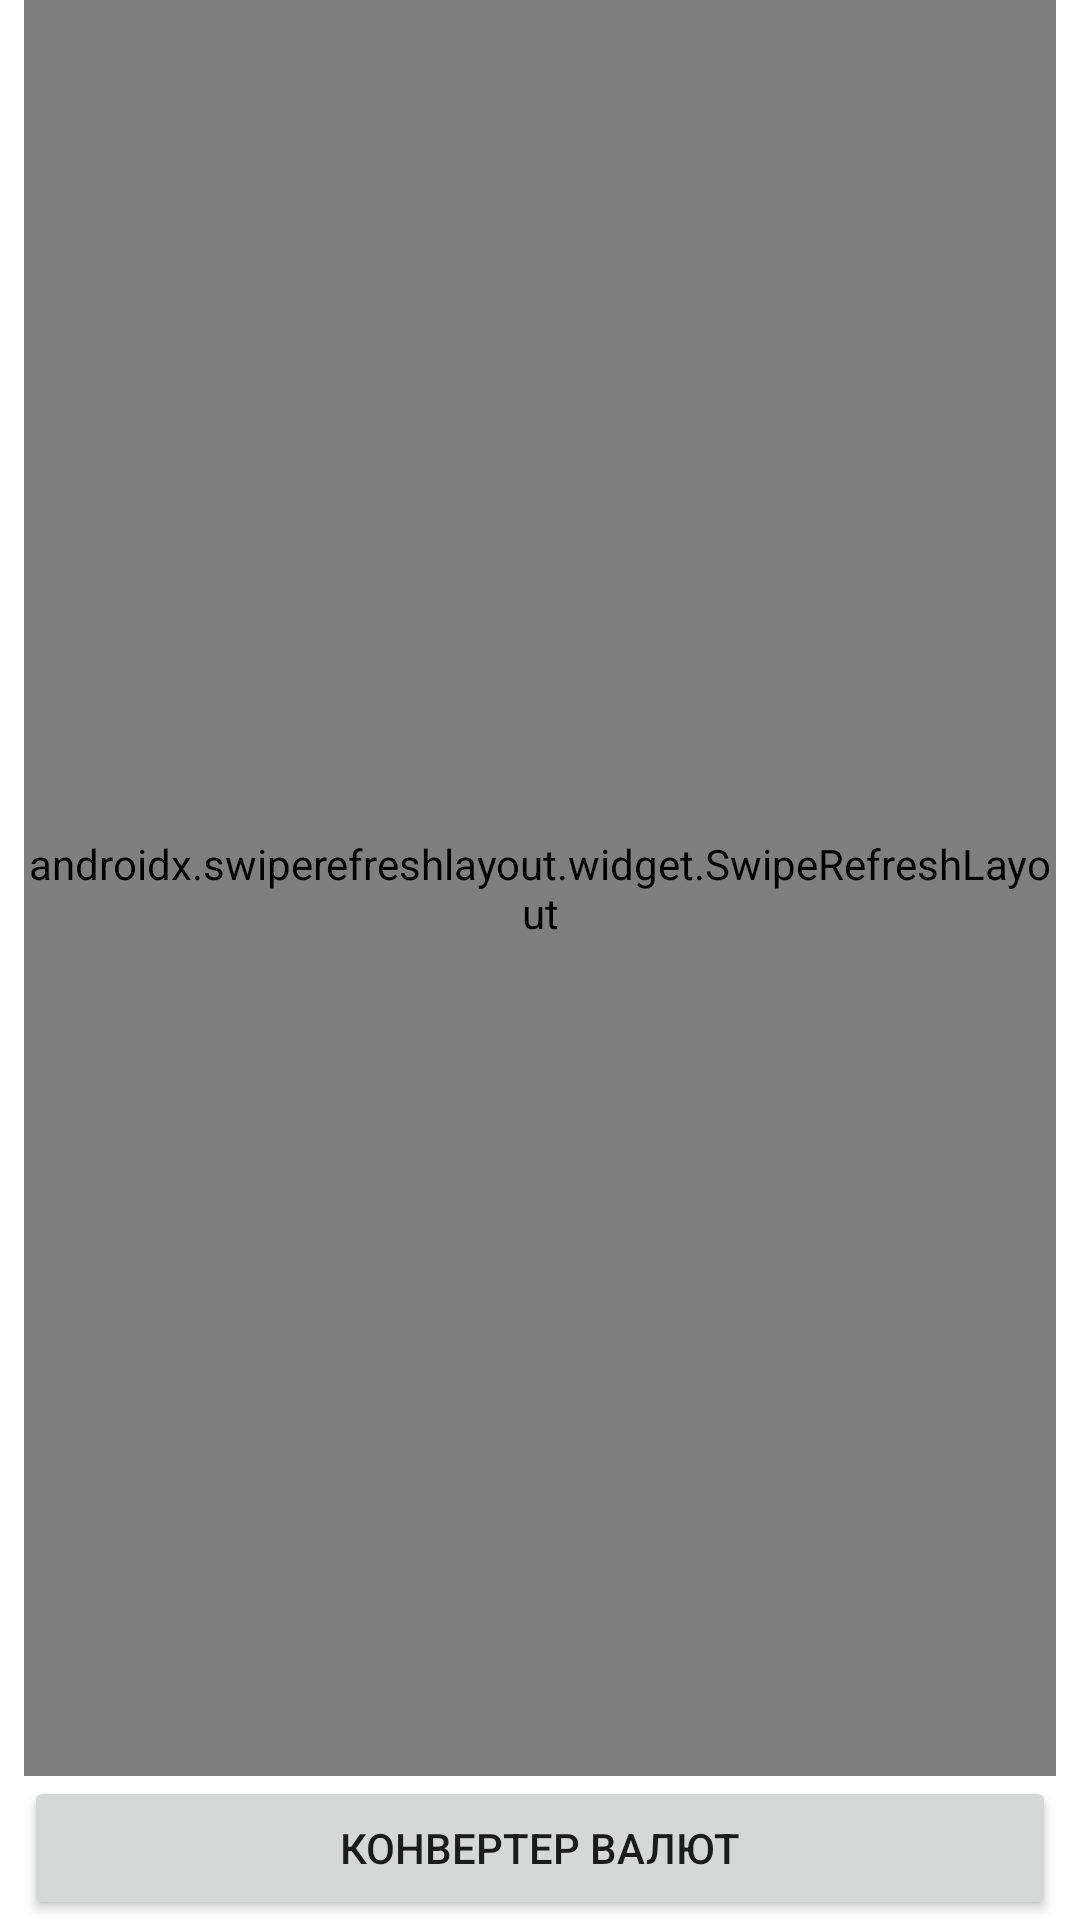

Layout XML and referenced resources for this Android screen:
<!-- AndroidManifest.xml: application theme Theme.CurrencyViewer -->
<!-- res/layout/activity_old.xml -->
<?xml version="1.0" encoding="utf-8"?>
<androidx.constraintlayout.widget.ConstraintLayout xmlns:android="http://schemas.android.com/apk/res/android"
    xmlns:app="http://schemas.android.com/apk/res-auto"
    xmlns:tools="http://schemas.android.com/tools"
    android:layout_width="match_parent"
    android:layout_height="match_parent"
    android:paddingStart="8dp"
    android:paddingLeft="8dp"
    android:paddingEnd="8dp"
    android:paddingRight="8dp"
    tools:context=".ui.OldActivity">

    <TextView
        android:id="@+id/date_view"
        android:layout_width="0dp"
        android:layout_height="wrap_content"
        android:textAppearance="@style/TextAppearance.AppCompat.Body1"
        android:visibility="gone"
        app:layout_constraintEnd_toEndOf="parent"
        app:layout_constraintStart_toStartOf="parent"
        app:layout_constraintTop_toTopOf="parent"
        tools:text="@string/timestamp_holder" />

    <androidx.swiperefreshlayout.widget.SwipeRefreshLayout
        android:id="@+id/swipe_refresh"
        android:layout_width="match_parent"
        android:layout_height="0dp"
        app:layout_constraintBottom_toTopOf="@+id/currency_converter"
        app:layout_constraintEnd_toEndOf="parent"
        app:layout_constraintStart_toStartOf="parent"
        app:layout_constraintTop_toBottomOf="@id/date_view">

        <androidx.recyclerview.widget.RecyclerView
            android:id="@+id/currency_recycler"
            android:layout_width="match_parent"
            android:layout_height="0dp"
            app:layout_constraintBottom_toTopOf="@+id/currency_converter"
            app:layout_constraintEnd_toEndOf="parent"
            app:layout_constraintStart_toStartOf="parent"
            app:layout_constraintTop_toTopOf="parent"
            tools:listitem="@layout/currency_item" />

    </androidx.swiperefreshlayout.widget.SwipeRefreshLayout>

    <ProgressBar
        android:id="@+id/progress_bar"
        style="?android:attr/progressBarStyle"
        android:layout_width="wrap_content"
        android:layout_height="wrap_content"
        android:visibility="gone"
        app:layout_constraintBottom_toBottomOf="parent"
        app:layout_constraintEnd_toEndOf="parent"
        app:layout_constraintStart_toStartOf="parent"
        app:layout_constraintTop_toTopOf="parent" />

    <TextView
        android:id="@+id/status_view"
        android:layout_width="0dp"
        android:layout_height="wrap_content"
        android:layout_marginTop="8dp"
        android:gravity="center"
        android:textSize="24sp"
        android:visibility="gone"
        app:layout_constraintEnd_toEndOf="parent"
        app:layout_constraintStart_toStartOf="parent"
        app:layout_constraintTop_toBottomOf="@+id/progress_bar"
        tools:text="Статус загрузки" />

    <Button
        android:id="@+id/currency_converter"
        android:layout_width="0dp"
        android:layout_height="wrap_content"
        android:onClick="openConverter"
        android:text="@string/currency_converter_text"
        app:layout_constraintBottom_toBottomOf="parent"
        app:layout_constraintEnd_toEndOf="parent"
        app:layout_constraintStart_toStartOf="parent" />

</androidx.constraintlayout.widget.ConstraintLayout>
<!-- res/layout/currency_item.xml (included above) -->
<?xml version="1.0" encoding="utf-8"?>
<androidx.constraintlayout.widget.ConstraintLayout xmlns:android="http://schemas.android.com/apk/res/android"
    xmlns:app="http://schemas.android.com/apk/res-auto"
    xmlns:tools="http://schemas.android.com/tools"
    android:layout_width="match_parent"
    android:layout_height="wrap_content"
    android:foreground="?attr/selectableItemBackgroundBorderless"
    android:padding="16dp"
    tools:ignore="UnusedAttribute">

    <TextView
        android:id="@+id/currency_name"
        android:layout_width="0dp"
        android:layout_height="wrap_content"
        android:layout_marginEnd="8dp"
        android:layout_marginRight="8dp"
        app:layout_constraintEnd_toStartOf="@+id/currency_char_code"
        app:layout_constraintStart_toStartOf="parent"
        app:layout_constraintTop_toTopOf="parent"
        tools:text="Австралийский доллар" />

    <TextView
        android:id="@+id/currency_char_code"
        android:layout_width="wrap_content"
        android:layout_height="wrap_content"
        app:layout_constraintEnd_toEndOf="parent"
        app:layout_constraintTop_toTopOf="parent"
        tools:text="AUD" />

    <TextView
        android:id="@+id/currency_value"
        android:layout_width="wrap_content"
        android:layout_height="wrap_content"
        android:layout_marginTop="8dp"
        app:layout_constraintStart_toStartOf="parent"
        app:layout_constraintTop_toBottomOf="@+id/currency_name"
        tools:text="57.182" />

</androidx.constraintlayout.widget.ConstraintLayout>
<!-- resources referenced by this layout -->
<resources>
  <string name="currency_converter_text">Конвертер валют</string>
  <style name="Theme.CurrencyViewer" parent="Theme.MaterialComponents.DayNight.NoActionBar">
          
          <item name="colorPrimary">@color/purple_500</item>
          <item name="colorPrimaryVariant">@color/purple_700</item>
          <item name="colorOnPrimary">@color/white</item>
          
          <item name="colorSecondary">@color/teal_200</item>
          <item name="colorSecondaryVariant">@color/teal_700</item>
          <item name="colorOnSecondary">@color/black</item>
          
          <item name="android:statusBarColor" tools:targetApi="l">?attr/colorPrimaryVariant</item>
          
          <item name="textInputStyle">@style/Widget.MaterialComponents.TextInputLayout.OutlinedBox</item>
      </style>
  <!-- not gathered from this repository: default colours our renderer supplied (Android Studio template values) -->
  <color name="purple_500">#FF6200EE</color>
  <color name="purple_700">#FF3700B3</color>
  <color name="teal_200">#FF03DAC5</color>
  <color name="teal_700">#FF018786</color>
  <color name="black">#FF000000</color>
  <color name="white">#FFFFFFFF</color>
</resources>
